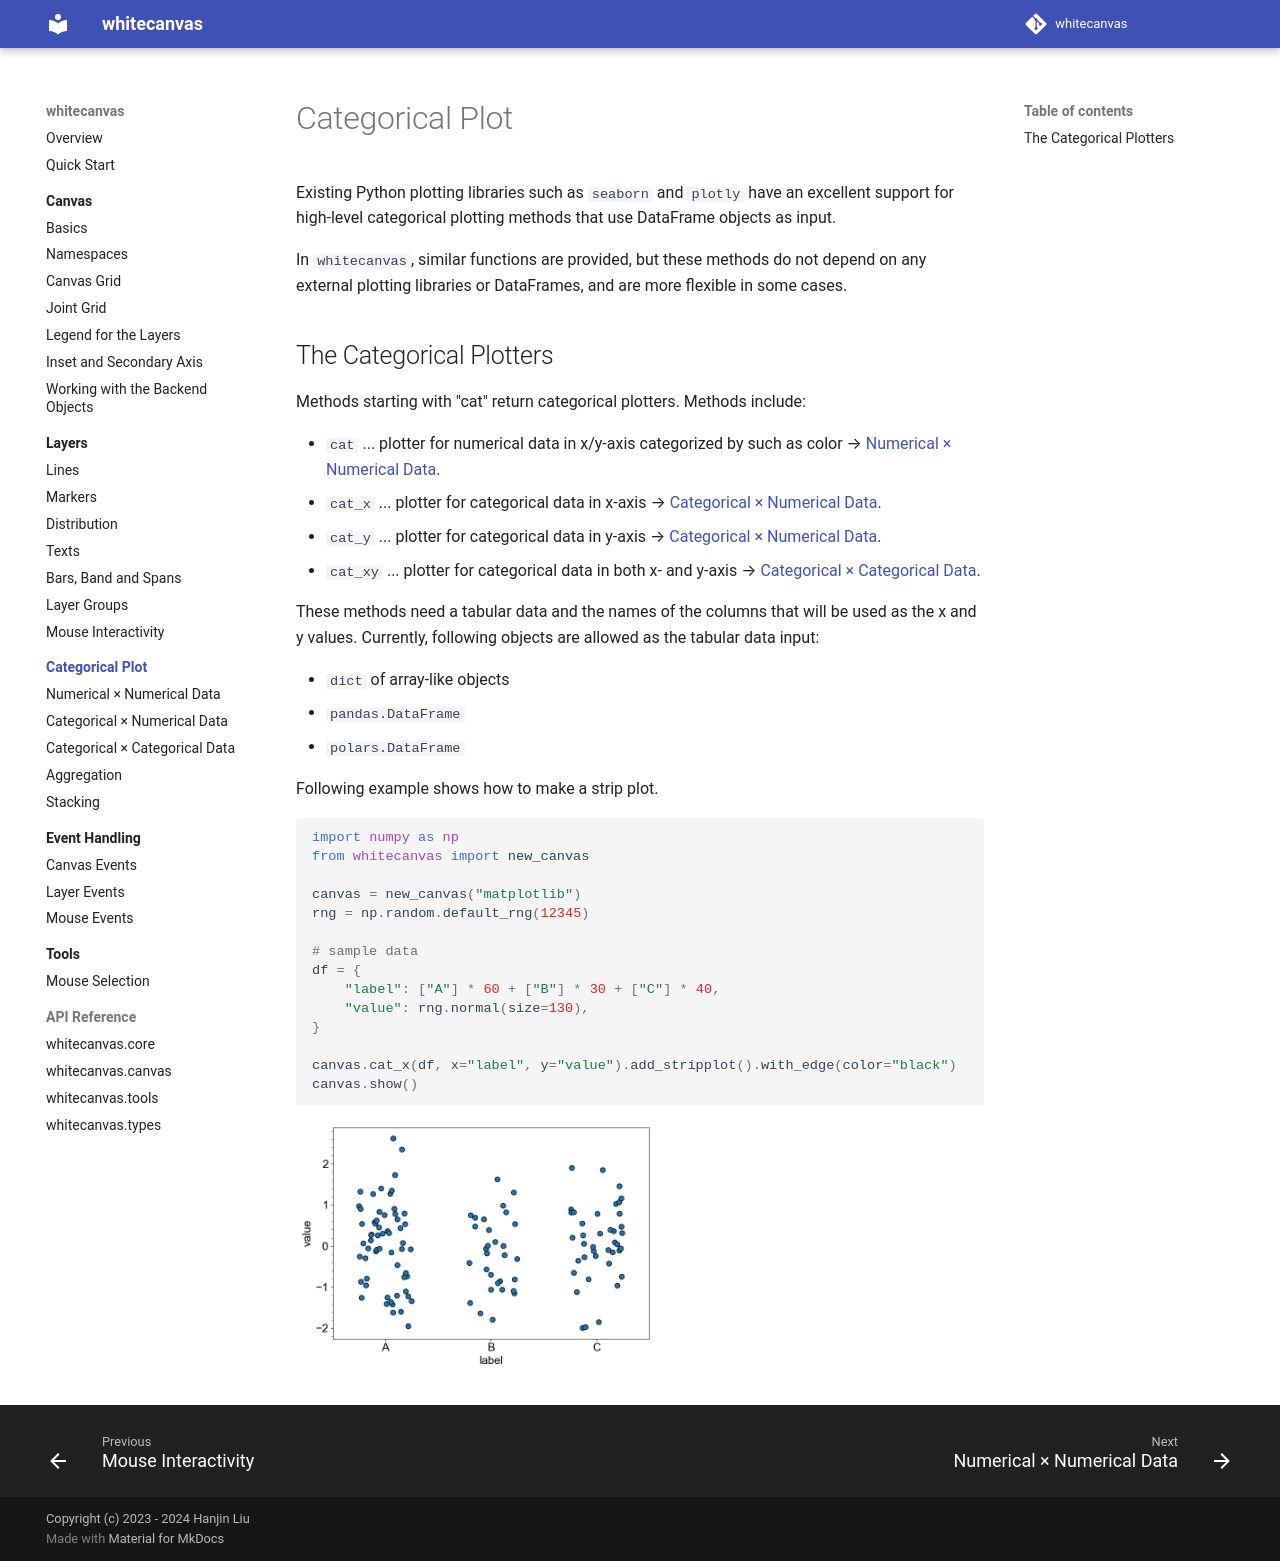

repository: hanjinliu/whitecanvas · page: categorical/index.html · generator: mkdocs

# Categorical Plot

Existing Python plotting libraries such as `seaborn` and `plotly` have an excellent
support for high-level categorical plotting methods that use DataFrame objects as input.

In `whitecanvas`, similar functions are provided, but these methods do not depend on
any external plotting libraries or DataFrames, and are more flexible in some cases.

## The Categorical Plotters

Methods starting with "cat" return categorical plotters. Methods include:

- `cat` ... plotter for numerical data in x/y-axis categorized by such as color &rarr;
  [Numerical &times; Numerical Data](num_num.md).
- `cat_x` ... plotter for categorical data in x-axis &rarr;
  [Categorical &times; Numerical Data](cat_num.md).
- `cat_y` ... plotter for categorical data in y-axis &rarr;
  [Categorical &times; Numerical Data](cat_num.md).
- `cat_xy` ... plotter for categorical data in both x- and y-axis &rarr;
  [Categorical &times; Categorical Data](cat_cat.md).

These methods need a tabular data and the names of the columns that will be used as the
x and y values.
Currently, following objects are allowed as the tabular data input:

- `dict` of array-like objects
- `pandas.DataFrame`
- `polars.DataFrame`

Following example shows how to make a strip plot.

``` python
#!name: categorical_add_stripplot
import numpy as np
from whitecanvas import new_canvas

canvas = new_canvas("matplotlib")
rng = np.random.default_rng(12345)

# sample data
df = {
    "label": ["A"] * 60 + ["B"] * 30 + ["C"] * 40,
    "value": rng.normal(size=130),
}

canvas.cat_x(df, x="label", y="value").add_stripplot().with_edge(color="black")
canvas.show()
```
